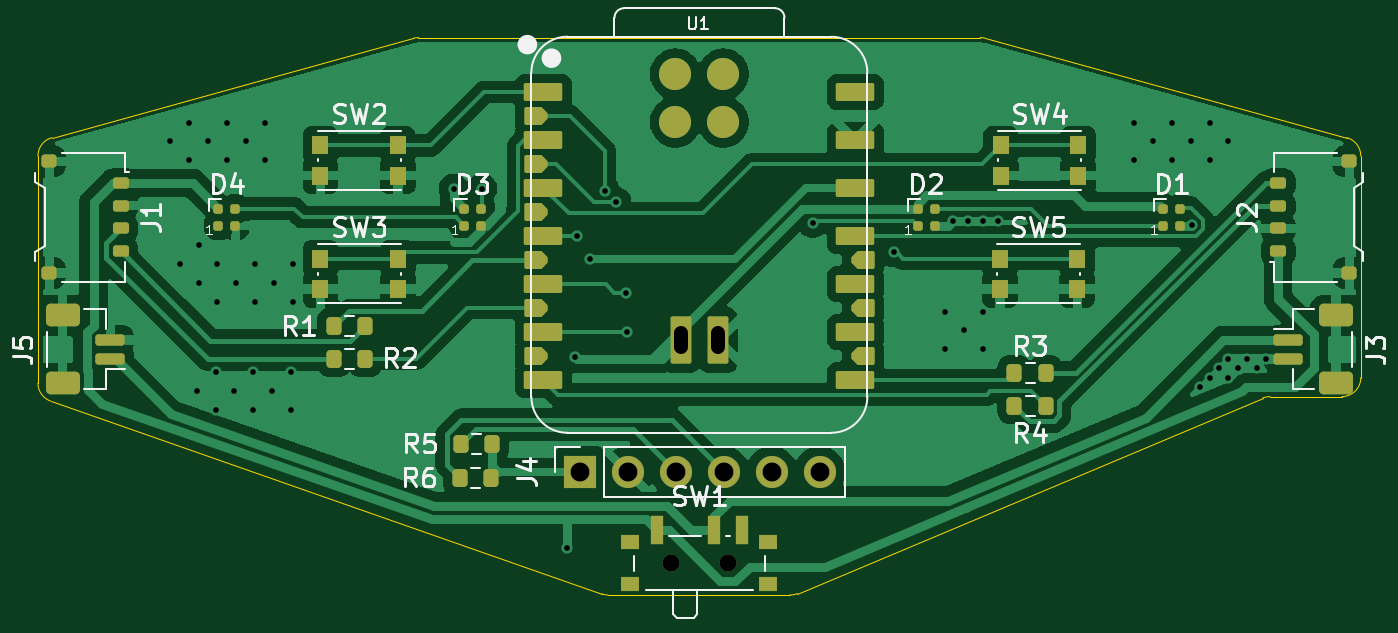
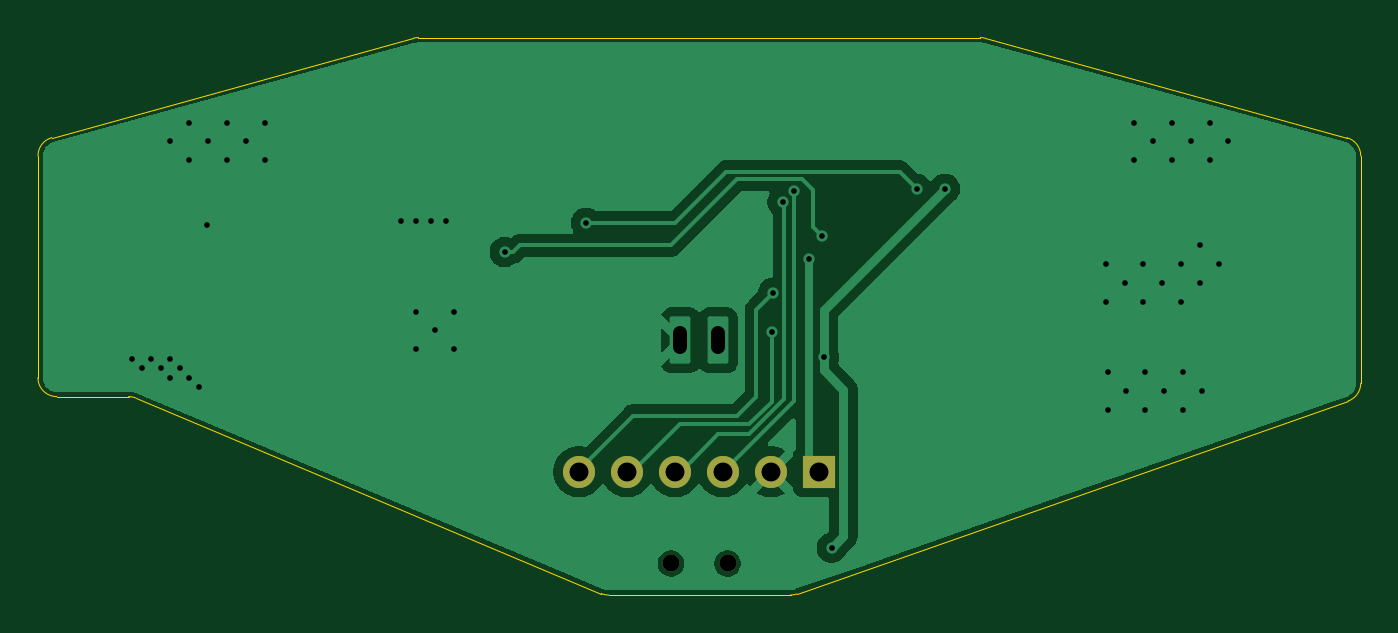
Circuit board: 11 layer files. Board 70.0 x 29.5 mm.
- bottom_copper: cat-ears-controller-B_Cu.gbl (29578 bytes)
- bottom_mask: cat-ears-controller-B_Mask.gbs (779 bytes)
- paste: cat-ears-controller-B_Paste.gbp (462 bytes)
- bottom_silk: cat-ears-controller-B_Silkscreen.gbo (463 bytes)
- outline: cat-ears-controller-Edge_Cuts.gm1 (1682 bytes)
- top_copper: cat-ears-controller-F_Cu.gtl (95474 bytes)
- top_mask: cat-ears-controller-F_Mask.gts (6175 bytes)
- paste: cat-ears-controller-F_Paste.gtp (5890 bytes)
- top_silk: cat-ears-controller-F_Silkscreen.gto (29462 bytes)
- drill: cat-ears-controller-NPTH.drl (360 bytes)
- drill: cat-ears-controller-PTH.drl (1479 bytes)

=== bottom_copper: cat-ears-controller-B_Cu.gbl (29578 bytes, source omitted) ===
=== bottom_mask: cat-ears-controller-B_Mask.gbs ===
%TF.GenerationSoftware,KiCad,Pcbnew,9.0.6*%
%TF.CreationDate,2025-12-30T17:46:59+00:00*%
%TF.ProjectId,cat-ears-controller,6361742d-6561-4727-932d-636f6e74726f,rev?*%
%TF.SameCoordinates,Original*%
%TF.FileFunction,Soldermask,Bot*%
%TF.FilePolarity,Negative*%
%FSLAX46Y46*%
G04 Gerber Fmt 4.6, Leading zero omitted, Abs format (unit mm)*
G04 Created by KiCad (PCBNEW 9.0.6) date 2025-12-30 17:46:59*
%MOMM*%
%LPD*%
G01*
G04 APERTURE LIST*
%ADD10R,1.700000X1.700000*%
%ADD11C,1.700000*%
%ADD12C,0.900000*%
G04 APERTURE END LIST*
D10*
%TO.C,J4*%
X93675000Y-63475000D03*
D11*
X96215000Y-63475000D03*
X98755000Y-63475000D03*
X101295000Y-63475000D03*
X103835000Y-63475000D03*
X106375000Y-63475000D03*
%TD*%
D12*
%TO.C,SW1*%
X98500000Y-68330000D03*
X101500000Y-68330000D03*
%TD*%
M02*

=== paste: cat-ears-controller-B_Paste.gbp ===
%TF.GenerationSoftware,KiCad,Pcbnew,9.0.6*%
%TF.CreationDate,2025-12-30T17:46:58+00:00*%
%TF.ProjectId,cat-ears-controller,6361742d-6561-4727-932d-636f6e74726f,rev?*%
%TF.SameCoordinates,Original*%
%TF.FileFunction,Paste,Bot*%
%TF.FilePolarity,Positive*%
%FSLAX46Y46*%
G04 Gerber Fmt 4.6, Leading zero omitted, Abs format (unit mm)*
G04 Created by KiCad (PCBNEW 9.0.6) date 2025-12-30 17:46:58*
%MOMM*%
%LPD*%
G01*
G04 APERTURE LIST*
G04 APERTURE END LIST*
M02*

=== bottom_silk: cat-ears-controller-B_Silkscreen.gbo ===
%TF.GenerationSoftware,KiCad,Pcbnew,9.0.6*%
%TF.CreationDate,2025-12-30T17:46:59+00:00*%
%TF.ProjectId,cat-ears-controller,6361742d-6561-4727-932d-636f6e74726f,rev?*%
%TF.SameCoordinates,Original*%
%TF.FileFunction,Legend,Bot*%
%TF.FilePolarity,Positive*%
%FSLAX46Y46*%
G04 Gerber Fmt 4.6, Leading zero omitted, Abs format (unit mm)*
G04 Created by KiCad (PCBNEW 9.0.6) date 2025-12-30 17:46:59*
%MOMM*%
%LPD*%
G01*
G04 APERTURE LIST*
G04 APERTURE END LIST*
M02*

=== outline: cat-ears-controller-Edge_Cuts.gm1 ===
%TF.GenerationSoftware,KiCad,Pcbnew,9.0.6*%
%TF.CreationDate,2025-12-30T17:46:59+00:00*%
%TF.ProjectId,cat-ears-controller,6361742d-6561-4727-932d-636f6e74726f,rev?*%
%TF.SameCoordinates,Original*%
%TF.FileFunction,Profile,NP*%
%FSLAX46Y46*%
G04 Gerber Fmt 4.6, Leading zero omitted, Abs format (unit mm)*
G04 Created by KiCad (PCBNEW 9.0.6) date 2025-12-30 17:46:59*
%MOMM*%
%LPD*%
G01*
G04 APERTURE LIST*
%TA.AperFunction,Profile*%
%ADD10C,0.050000*%
%TD*%
G04 APERTURE END LIST*
D10*
X135000000Y-58500000D02*
X135000000Y-46762123D01*
X84869838Y-40535795D02*
X65734844Y-45797918D01*
X84869838Y-40535795D02*
G75*
G02*
X85134994Y-40499999I265162J-964205D01*
G01*
X114865006Y-40500000D02*
G75*
G02*
X115130162Y-40535796I-6J-1000000D01*
G01*
X65000000Y-46762123D02*
G75*
G02*
X65734838Y-45797896I1000000J23D01*
G01*
X65669650Y-59734377D02*
G75*
G02*
X64999983Y-58790519I330350J943877D01*
G01*
X105185757Y-69921982D02*
G75*
G02*
X104798524Y-69999986I-387157J921782D01*
G01*
X114865006Y-40500000D02*
X100000000Y-40500000D01*
X100000000Y-40500000D02*
X85134994Y-40500000D01*
X134265156Y-45797918D02*
X115130162Y-40535795D01*
X65000000Y-46762123D02*
X65000000Y-58790519D01*
X95169946Y-70000000D02*
X104798524Y-70000000D01*
X95169946Y-70000000D02*
G75*
G02*
X94839591Y-69943873I-46J1000000D01*
G01*
X134265156Y-45797918D02*
G75*
G02*
X134999977Y-46762123I-265156J-964182D01*
G01*
X130201476Y-59500000D02*
X134000000Y-59500000D01*
X105185757Y-69921982D02*
X129814243Y-59578018D01*
X135000000Y-58500000D02*
G75*
G02*
X134000000Y-59500000I-1000000J0D01*
G01*
X65669650Y-59734377D02*
X94839596Y-69943858D01*
X129814243Y-59578018D02*
G75*
G02*
X130201476Y-59500014I387157J-921782D01*
G01*
M02*

=== top_copper: cat-ears-controller-F_Cu.gtl (95474 bytes, source omitted) ===
=== top_mask: cat-ears-controller-F_Mask.gts ===
%TF.GenerationSoftware,KiCad,Pcbnew,9.0.6*%
%TF.CreationDate,2025-12-30T17:46:59+00:00*%
%TF.ProjectId,cat-ears-controller,6361742d-6561-4727-932d-636f6e74726f,rev?*%
%TF.SameCoordinates,Original*%
%TF.FileFunction,Soldermask,Top*%
%TF.FilePolarity,Negative*%
%FSLAX46Y46*%
G04 Gerber Fmt 4.6, Leading zero omitted, Abs format (unit mm)*
G04 Created by KiCad (PCBNEW 9.0.6) date 2025-12-30 17:46:59*
%MOMM*%
%LPD*%
G01*
G04 APERTURE LIST*
G04 Aperture macros list*
%AMRoundRect*
0 Rectangle with rounded corners*
0 $1 Rounding radius*
0 $2 $3 $4 $5 $6 $7 $8 $9 X,Y pos of 4 corners*
0 Add a 4 corners polygon primitive as box body*
4,1,4,$2,$3,$4,$5,$6,$7,$8,$9,$2,$3,0*
0 Add four circle primitives for the rounded corners*
1,1,$1+$1,$2,$3*
1,1,$1+$1,$4,$5*
1,1,$1+$1,$6,$7*
1,1,$1+$1,$8,$9*
0 Add four rect primitives between the rounded corners*
20,1,$1+$1,$2,$3,$4,$5,0*
20,1,$1+$1,$4,$5,$6,$7,0*
20,1,$1+$1,$6,$7,$8,$9,0*
20,1,$1+$1,$8,$9,$2,$3,0*%
%AMFreePoly0*
4,1,15,-0.616000,0.142500,-0.283500,0.475000,0.521000,0.475000,0.557355,0.467769,0.588175,0.447175,0.608769,0.416355,0.616000,0.380000,0.616000,-0.380000,0.608769,-0.416355,0.588175,-0.447175,0.557355,-0.467769,0.521000,-0.475000,-0.283500,-0.475000,-0.616000,-0.142500,-0.616000,0.142500,-0.616000,0.142500,$1*%
G04 Aperture macros list end*
%ADD10RoundRect,0.200000X0.200000X0.275000X-0.200000X0.275000X-0.200000X-0.275000X0.200000X-0.275000X0*%
%ADD11RoundRect,0.150000X0.625000X-0.150000X0.625000X0.150000X-0.625000X0.150000X-0.625000X-0.150000X0*%
%ADD12RoundRect,0.250000X0.650000X-0.350000X0.650000X0.350000X-0.650000X0.350000X-0.650000X-0.350000X0*%
%ADD13RoundRect,0.125000X0.125000X-0.125000X0.125000X0.125000X-0.125000X0.125000X-0.125000X-0.125000X0*%
%ADD14R,0.900000X1.000000*%
%ADD15RoundRect,0.200000X-0.200000X-0.275000X0.200000X-0.275000X0.200000X0.275000X-0.200000X0.275000X0*%
%ADD16R,1.700000X1.700000*%
%ADD17C,1.700000*%
%ADD18RoundRect,0.095000X0.921000X0.380000X-0.921000X0.380000X-0.921000X-0.380000X0.921000X-0.380000X0*%
%ADD19RoundRect,0.095000X-0.921000X-0.380000X0.921000X-0.380000X0.921000X0.380000X-0.921000X0.380000X0*%
%ADD20FreePoly0,180.000000*%
%ADD21FreePoly0,0.000000*%
%ADD22RoundRect,0.110000X-0.440000X1.140000X-0.440000X-1.140000X0.440000X-1.140000X0.440000X1.140000X0*%
%ADD23RoundRect,0.150000X0.275000X-0.150000X0.275000X0.150000X-0.275000X0.150000X-0.275000X-0.150000X0*%
%ADD24RoundRect,0.175000X0.225000X-0.175000X0.225000X0.175000X-0.225000X0.175000X-0.225000X-0.175000X0*%
%ADD25RoundRect,0.150000X-0.625000X0.150000X-0.625000X-0.150000X0.625000X-0.150000X0.625000X0.150000X0*%
%ADD26RoundRect,0.250000X-0.650000X0.350000X-0.650000X-0.350000X0.650000X-0.350000X0.650000X0.350000X0*%
%ADD27R,1.000000X0.800000*%
%ADD28C,0.900000*%
%ADD29R,0.700000X1.500000*%
%ADD30RoundRect,0.150000X-0.275000X0.150000X-0.275000X-0.150000X0.275000X-0.150000X0.275000X0.150000X0*%
%ADD31RoundRect,0.175000X-0.225000X0.175000X-0.225000X-0.175000X0.225000X-0.175000X0.225000X0.175000X0*%
G04 APERTURE END LIST*
D10*
%TO.C,R2*%
X82325000Y-57500000D03*
X80675000Y-57500000D03*
%TD*%
%TO.C,R4*%
X118325000Y-60000000D03*
X116675000Y-60000000D03*
%TD*%
D11*
%TO.C,J5*%
X68825000Y-57500000D03*
X68825000Y-56500000D03*
D12*
X66300000Y-58800000D03*
X66300000Y-55200000D03*
%TD*%
D13*
%TO.C,D2*%
X111550000Y-50450000D03*
X112450000Y-50450000D03*
X112450000Y-49550000D03*
X111550000Y-49550000D03*
%TD*%
D14*
%TO.C,SW2*%
X79950000Y-46200000D03*
X84050000Y-46200000D03*
X79950000Y-47800000D03*
X84050000Y-47800000D03*
%TD*%
D15*
%TO.C,R5*%
X87375000Y-62000000D03*
X89025000Y-62000000D03*
%TD*%
%TO.C,R3*%
X116675000Y-58250000D03*
X118325000Y-58250000D03*
%TD*%
D14*
%TO.C,SW4*%
X115950000Y-46200000D03*
X120050000Y-46200000D03*
X115950000Y-47800000D03*
X120050000Y-47800000D03*
%TD*%
D15*
%TO.C,R6*%
X87350000Y-63800000D03*
X89000000Y-63800000D03*
%TD*%
D13*
%TO.C,D4*%
X74550000Y-50450000D03*
X75450000Y-50450000D03*
X75450000Y-49550000D03*
X74550000Y-49550000D03*
%TD*%
D16*
%TO.C,J4*%
X93675000Y-63475000D03*
D17*
X96215000Y-63475000D03*
X98755000Y-63475000D03*
X101295000Y-63475000D03*
X103835000Y-63475000D03*
X106375000Y-63475000D03*
%TD*%
D14*
%TO.C,SW5*%
X115900000Y-52200000D03*
X120000000Y-52200000D03*
X115900000Y-53800000D03*
X120000000Y-53800000D03*
%TD*%
D18*
%TO.C,U1*%
X91745000Y-43380000D03*
X91745000Y-45920000D03*
X91745000Y-48460000D03*
X91745000Y-51000000D03*
X91745000Y-53540000D03*
X91745000Y-56080000D03*
X91745000Y-58620000D03*
D19*
X108255000Y-58620000D03*
X108255000Y-56080000D03*
X108255000Y-53540000D03*
X108255000Y-51000000D03*
X108255000Y-48460000D03*
X108255000Y-45920000D03*
X108255000Y-43380000D03*
D20*
X91345000Y-44650000D03*
X91345000Y-47190000D03*
X91345000Y-49730000D03*
X91345000Y-52270000D03*
X91345000Y-54810000D03*
X91345000Y-57350000D03*
D21*
X108655000Y-57350000D03*
X108655000Y-54810000D03*
X108655000Y-52270000D03*
D17*
X98730000Y-42427500D03*
X101270000Y-42427500D03*
X98730000Y-44967500D03*
X101270000Y-44967500D03*
D22*
X99006012Y-56517823D03*
X101006012Y-56517823D03*
%TD*%
D13*
%TO.C,D1*%
X124550000Y-50450000D03*
X125450000Y-50450000D03*
X125450000Y-49550000D03*
X124550000Y-49550000D03*
%TD*%
%TO.C,D3*%
X87550000Y-50450000D03*
X88450000Y-50450000D03*
X88450000Y-49550000D03*
X87550000Y-49550000D03*
%TD*%
D14*
%TO.C,SW3*%
X79950000Y-52200000D03*
X84050000Y-52200000D03*
X79950000Y-53800000D03*
X84050000Y-53800000D03*
%TD*%
D23*
%TO.C,J2*%
X130625000Y-51800000D03*
X130625000Y-50600000D03*
X130625000Y-49400000D03*
X130625000Y-48200000D03*
D24*
X134400000Y-52950000D03*
X134400000Y-47050000D03*
%TD*%
D25*
%TO.C,J3*%
X131175000Y-56500000D03*
X131175000Y-57500000D03*
D26*
X133700000Y-55200000D03*
X133700000Y-58800000D03*
%TD*%
D15*
%TO.C,R1*%
X80675000Y-55750000D03*
X82325000Y-55750000D03*
%TD*%
D27*
%TO.C,SW1*%
X96350000Y-67220000D03*
X96350000Y-69430000D03*
D28*
X98500000Y-68330000D03*
X101500000Y-68330000D03*
D27*
X103650000Y-67220000D03*
X103650000Y-69430000D03*
D29*
X97750000Y-66570000D03*
X100750000Y-66570000D03*
X102250000Y-66570000D03*
%TD*%
D30*
%TO.C,J1*%
X69375000Y-48200000D03*
X69375000Y-49400000D03*
X69375000Y-50600000D03*
X69375000Y-51800000D03*
D31*
X65600000Y-47050000D03*
X65600000Y-52950000D03*
%TD*%
M02*

=== paste: cat-ears-controller-F_Paste.gtp ===
%TF.GenerationSoftware,KiCad,Pcbnew,9.0.6*%
%TF.CreationDate,2025-12-30T17:46:58+00:00*%
%TF.ProjectId,cat-ears-controller,6361742d-6561-4727-932d-636f6e74726f,rev?*%
%TF.SameCoordinates,Original*%
%TF.FileFunction,Paste,Top*%
%TF.FilePolarity,Positive*%
%FSLAX46Y46*%
G04 Gerber Fmt 4.6, Leading zero omitted, Abs format (unit mm)*
G04 Created by KiCad (PCBNEW 9.0.6) date 2025-12-30 17:46:58*
%MOMM*%
%LPD*%
G01*
G04 APERTURE LIST*
G04 Aperture macros list*
%AMRoundRect*
0 Rectangle with rounded corners*
0 $1 Rounding radius*
0 $2 $3 $4 $5 $6 $7 $8 $9 X,Y pos of 4 corners*
0 Add a 4 corners polygon primitive as box body*
4,1,4,$2,$3,$4,$5,$6,$7,$8,$9,$2,$3,0*
0 Add four circle primitives for the rounded corners*
1,1,$1+$1,$2,$3*
1,1,$1+$1,$4,$5*
1,1,$1+$1,$6,$7*
1,1,$1+$1,$8,$9*
0 Add four rect primitives between the rounded corners*
20,1,$1+$1,$2,$3,$4,$5,0*
20,1,$1+$1,$4,$5,$6,$7,0*
20,1,$1+$1,$6,$7,$8,$9,0*
20,1,$1+$1,$8,$9,$2,$3,0*%
%AMFreePoly0*
4,1,15,-0.616000,0.142500,-0.283500,0.475000,0.521000,0.475000,0.557355,0.467769,0.588175,0.447175,0.608769,0.416355,0.616000,0.380000,0.616000,-0.380000,0.608769,-0.416355,0.588175,-0.447175,0.557355,-0.467769,0.521000,-0.475000,-0.283500,-0.475000,-0.616000,-0.142500,-0.616000,0.142500,-0.616000,0.142500,$1*%
G04 Aperture macros list end*
%ADD10RoundRect,0.200000X0.200000X0.275000X-0.200000X0.275000X-0.200000X-0.275000X0.200000X-0.275000X0*%
%ADD11RoundRect,0.150000X0.625000X-0.150000X0.625000X0.150000X-0.625000X0.150000X-0.625000X-0.150000X0*%
%ADD12RoundRect,0.250000X0.650000X-0.350000X0.650000X0.350000X-0.650000X0.350000X-0.650000X-0.350000X0*%
%ADD13RoundRect,0.125000X0.125000X-0.125000X0.125000X0.125000X-0.125000X0.125000X-0.125000X-0.125000X0*%
%ADD14R,0.900000X1.000000*%
%ADD15RoundRect,0.200000X-0.200000X-0.275000X0.200000X-0.275000X0.200000X0.275000X-0.200000X0.275000X0*%
%ADD16RoundRect,0.095000X0.921000X0.380000X-0.921000X0.380000X-0.921000X-0.380000X0.921000X-0.380000X0*%
%ADD17RoundRect,0.095000X-0.921000X-0.380000X0.921000X-0.380000X0.921000X0.380000X-0.921000X0.380000X0*%
%ADD18FreePoly0,180.000000*%
%ADD19FreePoly0,0.000000*%
%ADD20C,1.700000*%
%ADD21RoundRect,0.110000X-0.440000X1.140000X-0.440000X-1.140000X0.440000X-1.140000X0.440000X1.140000X0*%
%ADD22RoundRect,0.150000X0.275000X-0.150000X0.275000X0.150000X-0.275000X0.150000X-0.275000X-0.150000X0*%
%ADD23RoundRect,0.175000X0.225000X-0.175000X0.225000X0.175000X-0.225000X0.175000X-0.225000X-0.175000X0*%
%ADD24RoundRect,0.150000X-0.625000X0.150000X-0.625000X-0.150000X0.625000X-0.150000X0.625000X0.150000X0*%
%ADD25RoundRect,0.250000X-0.650000X0.350000X-0.650000X-0.350000X0.650000X-0.350000X0.650000X0.350000X0*%
%ADD26R,1.000000X0.800000*%
%ADD27R,0.700000X1.500000*%
%ADD28RoundRect,0.150000X-0.275000X0.150000X-0.275000X-0.150000X0.275000X-0.150000X0.275000X0.150000X0*%
%ADD29RoundRect,0.175000X-0.225000X0.175000X-0.225000X-0.175000X0.225000X-0.175000X0.225000X0.175000X0*%
G04 APERTURE END LIST*
D10*
%TO.C,R2*%
X82325000Y-57500000D03*
X80675000Y-57500000D03*
%TD*%
%TO.C,R4*%
X118325000Y-60000000D03*
X116675000Y-60000000D03*
%TD*%
D11*
%TO.C,J5*%
X68825000Y-57500000D03*
X68825000Y-56500000D03*
D12*
X66300000Y-58800000D03*
X66300000Y-55200000D03*
%TD*%
D13*
%TO.C,D2*%
X111550000Y-50450000D03*
X112450000Y-50450000D03*
X112450000Y-49550000D03*
X111550000Y-49550000D03*
%TD*%
D14*
%TO.C,SW2*%
X79950000Y-46200000D03*
X84050000Y-46200000D03*
X79950000Y-47800000D03*
X84050000Y-47800000D03*
%TD*%
D15*
%TO.C,R5*%
X87375000Y-62000000D03*
X89025000Y-62000000D03*
%TD*%
%TO.C,R3*%
X116675000Y-58250000D03*
X118325000Y-58250000D03*
%TD*%
D14*
%TO.C,SW4*%
X115950000Y-46200000D03*
X120050000Y-46200000D03*
X115950000Y-47800000D03*
X120050000Y-47800000D03*
%TD*%
D15*
%TO.C,R6*%
X87350000Y-63800000D03*
X89000000Y-63800000D03*
%TD*%
D13*
%TO.C,D4*%
X74550000Y-50450000D03*
X75450000Y-50450000D03*
X75450000Y-49550000D03*
X74550000Y-49550000D03*
%TD*%
D14*
%TO.C,SW5*%
X115900000Y-52200000D03*
X120000000Y-52200000D03*
X115900000Y-53800000D03*
X120000000Y-53800000D03*
%TD*%
D16*
%TO.C,U1*%
X91745000Y-43380000D03*
X91745000Y-45920000D03*
X91745000Y-48460000D03*
X91745000Y-51000000D03*
X91745000Y-53540000D03*
X91745000Y-56080000D03*
X91745000Y-58620000D03*
D17*
X108255000Y-58620000D03*
X108255000Y-56080000D03*
X108255000Y-53540000D03*
X108255000Y-51000000D03*
X108255000Y-48460000D03*
X108255000Y-45920000D03*
X108255000Y-43380000D03*
D18*
X91345000Y-44650000D03*
X91345000Y-47190000D03*
X91345000Y-49730000D03*
X91345000Y-52270000D03*
X91345000Y-54810000D03*
X91345000Y-57350000D03*
D19*
X108655000Y-57350000D03*
X108655000Y-54810000D03*
X108655000Y-52270000D03*
D20*
X98730000Y-42427500D03*
X101270000Y-42427500D03*
X98730000Y-44967500D03*
X101270000Y-44967500D03*
D21*
X99006012Y-56517823D03*
X101006012Y-56517823D03*
%TD*%
D13*
%TO.C,D1*%
X124550000Y-50450000D03*
X125450000Y-50450000D03*
X125450000Y-49550000D03*
X124550000Y-49550000D03*
%TD*%
%TO.C,D3*%
X87550000Y-50450000D03*
X88450000Y-50450000D03*
X88450000Y-49550000D03*
X87550000Y-49550000D03*
%TD*%
D14*
%TO.C,SW3*%
X79950000Y-52200000D03*
X84050000Y-52200000D03*
X79950000Y-53800000D03*
X84050000Y-53800000D03*
%TD*%
D22*
%TO.C,J2*%
X130625000Y-51800000D03*
X130625000Y-50600000D03*
X130625000Y-49400000D03*
X130625000Y-48200000D03*
D23*
X134400000Y-52950000D03*
X134400000Y-47050000D03*
%TD*%
D24*
%TO.C,J3*%
X131175000Y-56500000D03*
X131175000Y-57500000D03*
D25*
X133700000Y-55200000D03*
X133700000Y-58800000D03*
%TD*%
D15*
%TO.C,R1*%
X80675000Y-55750000D03*
X82325000Y-55750000D03*
%TD*%
D26*
%TO.C,SW1*%
X96350000Y-67220000D03*
X96350000Y-69430000D03*
X103650000Y-67220000D03*
X103650000Y-69430000D03*
D27*
X97750000Y-66570000D03*
X100750000Y-66570000D03*
X102250000Y-66570000D03*
%TD*%
D28*
%TO.C,J1*%
X69375000Y-48200000D03*
X69375000Y-49400000D03*
X69375000Y-50600000D03*
X69375000Y-51800000D03*
D29*
X65600000Y-47050000D03*
X65600000Y-52950000D03*
%TD*%
M02*

=== top_silk: cat-ears-controller-F_Silkscreen.gto (29462 bytes, source omitted) ===
=== drill: cat-ears-controller-NPTH.drl ===
M48
; DRILL file {KiCad 9.0.6} date 2025-12-30T17:46:51+0000
; FORMAT={-:-/ absolute / metric / decimal}
; #@! TF.CreationDate,2025-12-30T17:46:51+00:00
; #@! TF.GenerationSoftware,Kicad,Pcbnew,9.0.6
; #@! TF.FileFunction,NonPlated,1,2,NPTH
FMAT,2
METRIC
; #@! TA.AperFunction,NonPlated,NPTH,ComponentDrill
T1C0.900
%
G90
G05
T1
X98.5Y-68.33
X101.5Y-68.33
M30

=== drill: cat-ears-controller-PTH.drl ===
M48
; DRILL file {KiCad 9.0.6} date 2025-12-30T17:46:51+0000
; FORMAT={-:-/ absolute / metric / decimal}
; #@! TF.CreationDate,2025-12-30T17:46:51+00:00
; #@! TF.GenerationSoftware,Kicad,Pcbnew,9.0.6
; #@! TF.FileFunction,Plated,1,2,PTH
FMAT,2
METRIC
; #@! TA.AperFunction,Plated,PTH,ViaDrill
T1C0.300
; #@! TA.AperFunction,Plated,PTH,ComponentDrill
T2C0.750
; #@! TA.AperFunction,Plated,PTH,ComponentDrill
T3C1.000
%
G90
G05
T1
X72.0Y-46.0
X72.5Y-52.5
X73.0Y-45.0
X73.0Y-47.0
X73.4Y-59.2
X73.5Y-51.5
X73.5Y-53.5
X74.0Y-46.0
X74.4Y-58.2
X74.4Y-60.2
X74.5Y-52.5
X74.5Y-54.5
X75.0Y-45.0
X75.0Y-47.0
X75.4Y-59.2
X75.5Y-53.5
X76.0Y-46.0
X76.4Y-58.2
X76.4Y-60.2
X76.5Y-52.5
X76.5Y-54.5
X77.0Y-45.0
X77.0Y-47.0
X77.4Y-59.2
X77.5Y-53.5
X78.4Y-58.2
X78.4Y-60.2
X78.5Y-52.5
X78.5Y-54.5
X87.0Y-48.5
X88.5Y-48.5
X93.0Y-67.5
X93.4Y-57.4
X93.5Y-51.0
X94.2Y-52.2
X95.0Y-48.6
X95.6Y-49.2
X96.1Y-54.0
X96.18Y-56.08
X106.0Y-50.3
X110.3Y-51.85
X113.0Y-55.0
X113.0Y-57.0
X113.4Y-50.2
X114.0Y-56.0
X114.2Y-50.2
X115.0Y-50.2
X115.0Y-55.0
X115.0Y-57.0
X115.8Y-50.2
X123.0Y-45.0
X123.0Y-47.0
X124.0Y-46.0
X125.0Y-45.0
X125.0Y-47.0
X126.0Y-46.0
X126.051Y-50.4
X126.5Y-59.0
X127.0Y-45.0
X127.0Y-47.0
X127.0Y-58.5
X127.5Y-58.0
X128.0Y-46.0
X128.0Y-57.5
X128.0Y-58.5
X128.5Y-58.0
X129.0Y-57.5
X129.5Y-58.0
X130.0Y-57.5
T3
X93.675Y-63.475
X96.215Y-63.475
X98.755Y-63.475
X101.295Y-63.475
X103.835Y-63.475
X106.375Y-63.475
T2
X99.006Y-56.143G85X99.006Y-56.893
G05
X101.006Y-56.143G85X101.006Y-56.893
G05
M30

